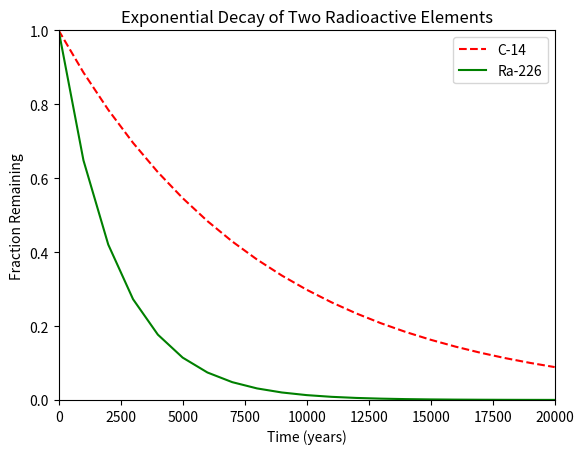

Source code (Python):
#!/usr/bin/env python3
import numpy as np
import matplotlib.pyplot as plt

x = np.arange(0, 21000, 1000)
r = np.log(0.5)
t1 = 5730
t2 = 1600
y1 = np.exp((r / t1) * x)
y2 = np.exp((r / t2) * x)

plt.plot(x, y1, label="C-14", linestyle="--", c='r')
plt.plot(x, y2, label="Ra-226", c='g')
plt.xlabel("Time (years)")
plt.ylabel("Fraction Remaining")
plt.title("Exponential Decay of Two Radioactive Elements")
plt.xlim((0,20000))
plt.ylim((0,1))
plt.legend()
plt.show()
